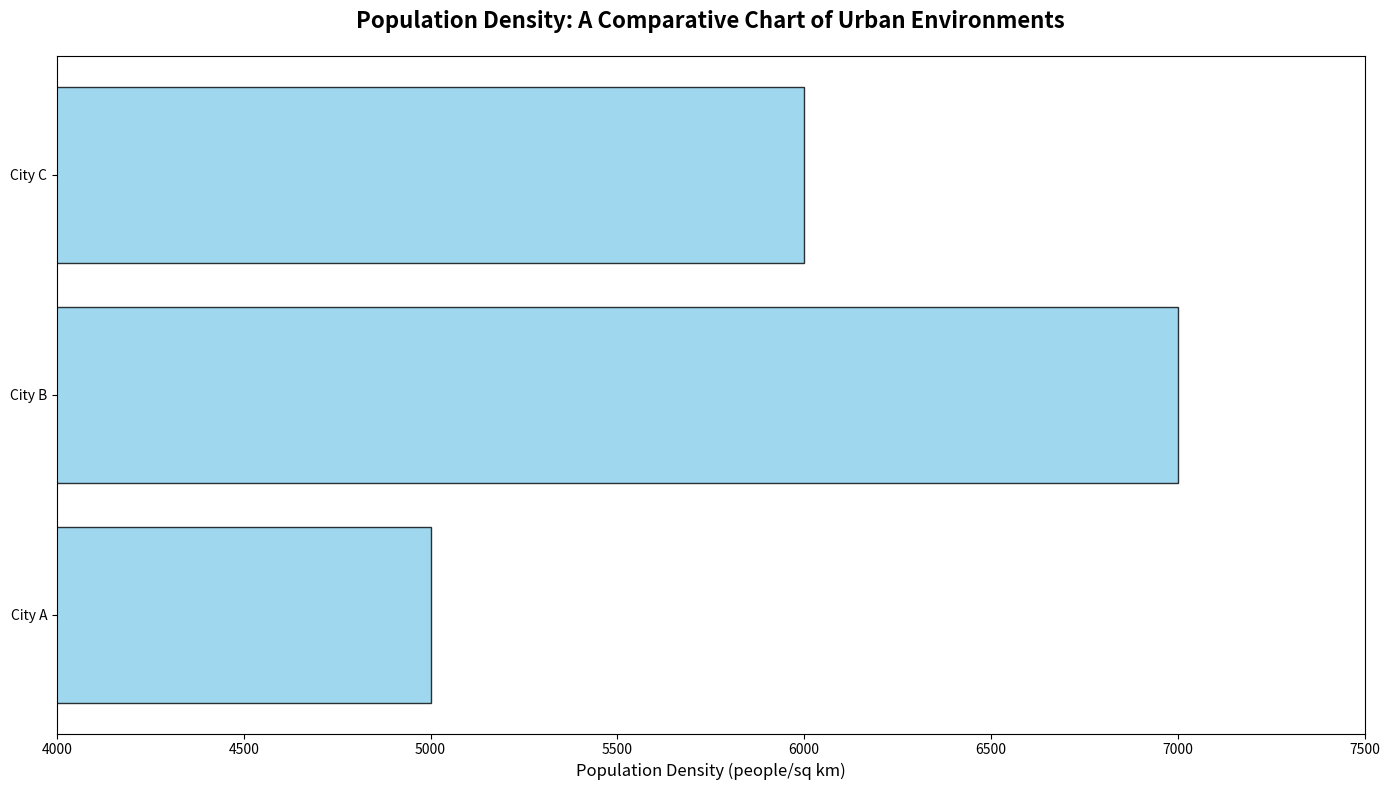

Write Python code to recreate this figure.
import matplotlib.pyplot as plt
import numpy as np

# Data for cities
cities = ['City A', 'City B', 'City C']
population_density = [5000, 7000, 6000]

fig, ax = plt.subplots(figsize=(14, 8))

# Plotting horizontal density bar plot
ax.barh(cities, population_density, color='skyblue', edgecolor='black', alpha=0.8)

ax.set_title("Population Density: A Comparative Chart of Urban Environments", fontsize=16, fontweight='bold', pad=20)
ax.set_xlabel('Population Density (people/sq km)', fontsize=12)

plt.xlim(4000, 7500)

plt.tight_layout()
plt.show()
